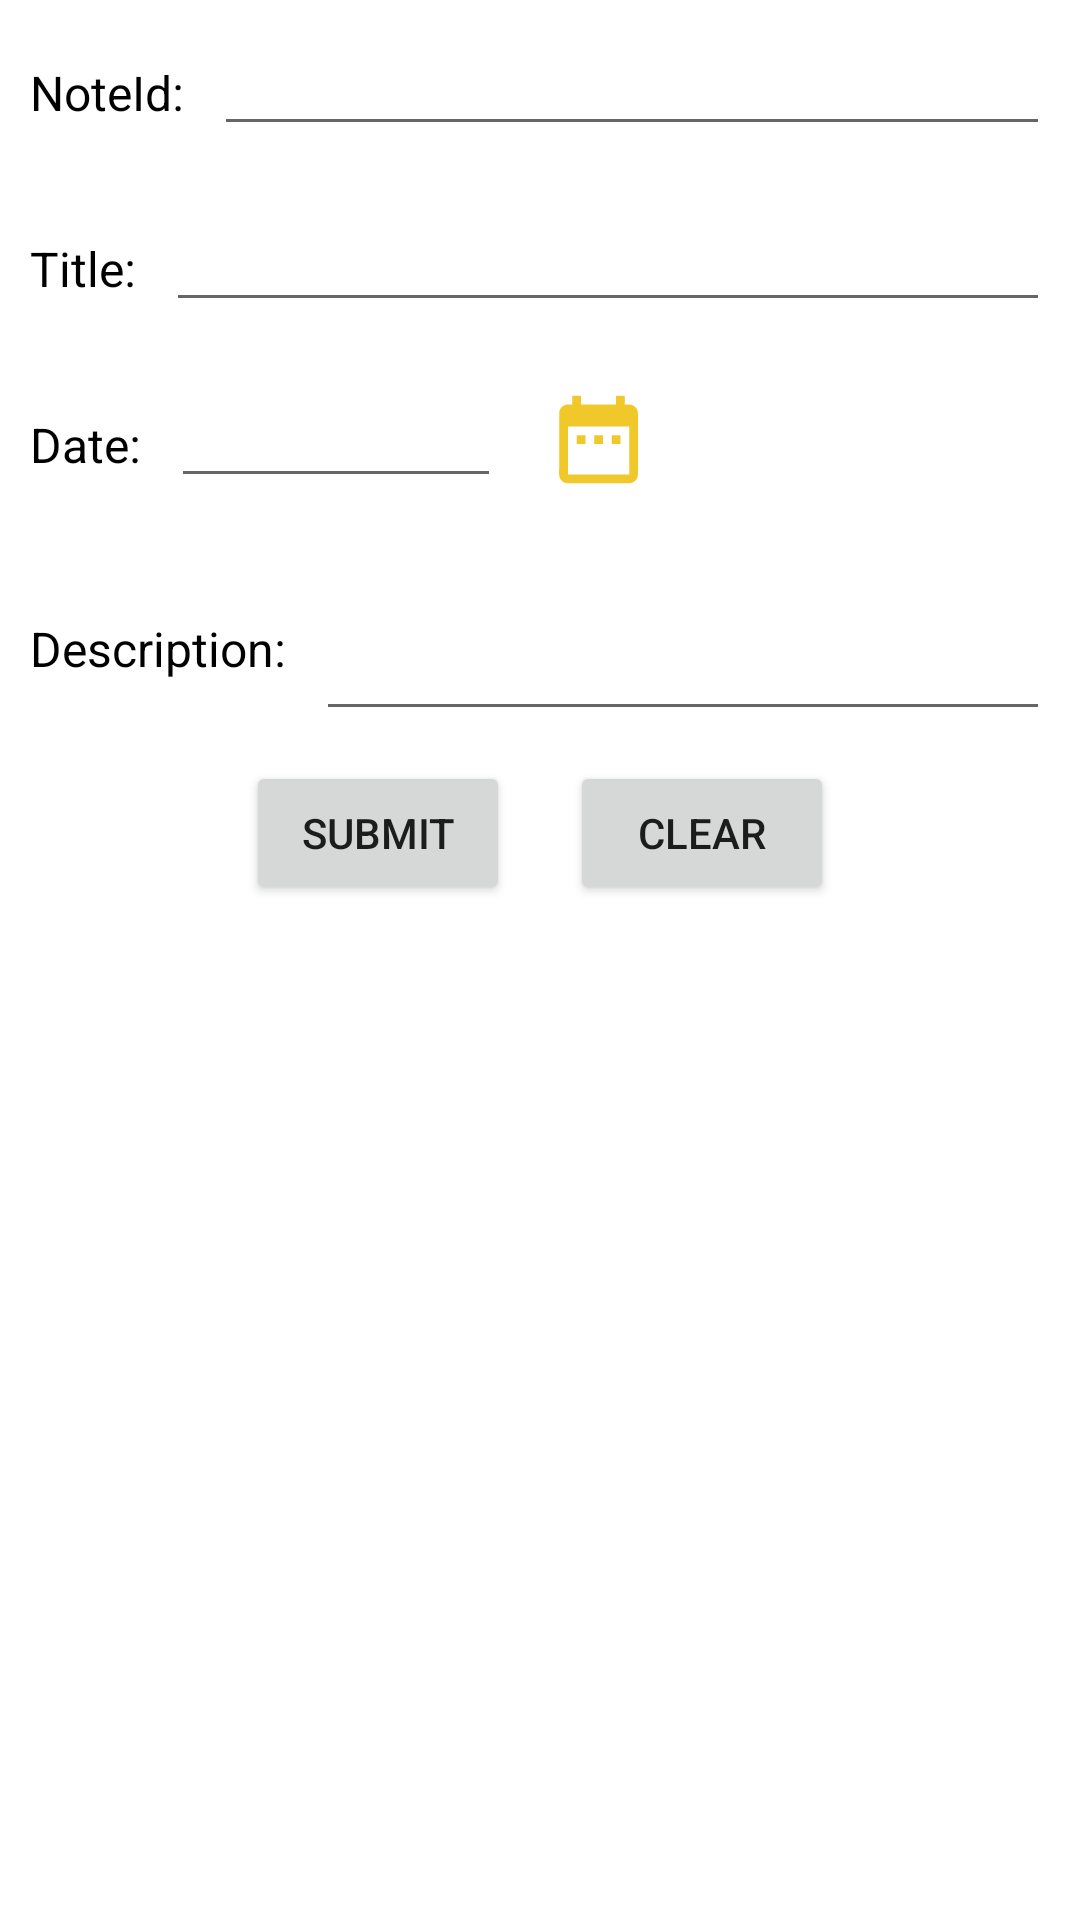

Layout XML and referenced resources for this Android screen:
<!-- AndroidManifest.xml: application theme Theme.Challenge_task4_level_2 -->
<!-- res/layout/openupdatenotedialog.xml -->
<?xml version="1.0" encoding="utf-8"?>
<LinearLayout
    xmlns:android="http://schemas.android.com/apk/res/android"
    xmlns:app="http://schemas.android.com/apk/res-auto"
    android:layout_width="match_parent"
    android:layout_height="match_parent"
    android:id="@+id/openUpdateDialogView"
    android:orientation="vertical"
    >
    <LinearLayout
        android:layout_width="match_parent"
        android:layout_height="wrap_content"
        android:orientation="horizontal"

        android:layout_margin="10dp"  >
        <TextView
            android:layout_width="wrap_content"
            android:layout_height="wrap_content"
            android:layout_marginEnd="10dp"
            android:textSize="16sp"
            android:textColor="#000000"
            android:text="NoteId:"/>
        <EditText
            android:id="@+id/noteID"
            android:layout_width="match_parent"
            android:layout_height="wrap_content"
            android:textSize="16sp"
            android:textColor="#000000"
            />
    </LinearLayout>
    <LinearLayout
        android:layout_width="match_parent"
        android:layout_height="wrap_content"
        android:orientation="horizontal"

        android:layout_margin="10dp"  >
        <TextView
            android:layout_width="wrap_content"
            android:layout_height="wrap_content"
            android:layout_marginEnd="10dp"
            android:textSize="16sp"
            android:textColor="#000000"
            android:text="Title:"/>
        <EditText
            android:id="@+id/noteTitle"
            android:layout_width="match_parent"
            android:layout_height="wrap_content"
            android:textSize="16sp"
            android:textColor="#000000"
            />
    </LinearLayout>

    <LinearLayout
        android:layout_width="match_parent"
        android:layout_height="wrap_content"
        android:orientation="horizontal"
        android:layout_margin="10dp"
        >
        <TextView
            android:layout_width="wrap_content"
            android:layout_height="wrap_content"
            android:layout_marginEnd="10dp"
            android:textSize="16sp"
            android:textColor="#000000"
            android:text="Date:"/>
        <EditText
            android:id="@+id/noteDate"
            android:layout_width="110dp"
            android:layout_height="wrap_content"
            android:maxLength="10"
            android:textSize="16sp"
            android:textColor="#000000" />
        <ImageView
            android:id="@+id/dateIcon"
            android:layout_gravity="center"
            android:layout_marginStart="15dp"
            android:layout_width="35dp"
            android:layout_height="35dp"
            app:srcCompat="@drawable/baseline_date_range_24"
            />
    </LinearLayout>

    <LinearLayout
        android:layout_width="match_parent"
        android:layout_height="wrap_content"
        android:orientation="horizontal"
        android:layout_margin="10dp"
        >
        <TextView
            android:layout_width="wrap_content"
            android:layout_height="wrap_content"
            android:layout_marginEnd="10dp"
            android:textSize="16sp"
            android:textColor="#000000"
            android:text="Description:"/>
        <EditText
            android:id="@+id/noteDescription"
            android:layout_width="match_parent"
            android:layout_height="wrap_content"
            android:minLines="2"
            android:maxLines="10"
            android:textSize="16sp"
            android:scrollbars="vertical"
            android:textColor="#000000" />
    </LinearLayout>

    <LinearLayout
        android:layout_width="wrap_content"
        android:layout_height="wrap_content"
        android:orientation="horizontal"
        android:layout_gravity="center"
        >

        <Button
            android:id="@+id/btnSubmit"
            android:layout_width="wrap_content"
            android:layout_height="wrap_content"
            android:layout_marginEnd="20dp"
            android:text="Submit">
        </Button>
        <Button
            android:id="@+id/btnClear"
            android:layout_width="wrap_content"
            android:layout_height="wrap_content"
            android:text="Clear">
        </Button>
    </LinearLayout>

</LinearLayout>
<!-- resources referenced by this layout -->
<resources>
  <!-- drawable baseline_date_range_24 (drawable) -->
  <vector android:height="24dp" android:tint="#F1C82A"
      android:viewportHeight="24" android:viewportWidth="24"
      android:width="24dp" xmlns:android="http://schemas.android.com/apk/res/android">
      <path android:fillColor="@android:color/white" android:pathData="M9,11L7,11v2h2v-2zM13,11h-2v2h2v-2zM17,11h-2v2h2v-2zM19,4h-1L18,2h-2v2L8,4L8,2L6,2v2L5,4c-1.11,0 -1.99,0.9 -1.99,2L3,20c0,1.1 0.89,2 2,2h14c1.1,0 2,-0.9 2,-2L21,6c0,-1.1 -0.9,-2 -2,-2zM19,20L5,20L5,9h14v11z"/>
  </vector>
  <style name="Theme.Challenge_task4_level_2" parent="Theme.MaterialComponents.DayNight.DarkActionBar">
          
          <item name="colorPrimary">@color/purple_500</item>
          <item name="colorPrimaryVariant">@color/purple_700</item>
          <item name="colorOnPrimary">@color/white</item>
          
          <item name="colorSecondary">@color/teal_200</item>
          <item name="colorSecondaryVariant">@color/teal_700</item>
          <item name="colorOnSecondary">@color/black</item>
          
          <item name="android:statusBarColor">?attr/colorPrimaryVariant</item>
          
      </style>
  <color name="purple_500">#FF6200EE</color>
  <color name="purple_700">#FF3700B3</color>
  <color name="white">#FFFFFFFF</color>
  <color name="teal_200">#FF03DAC5</color>
  <color name="teal_700">#FF018786</color>
  <color name="black">#FF000000</color>
</resources>
